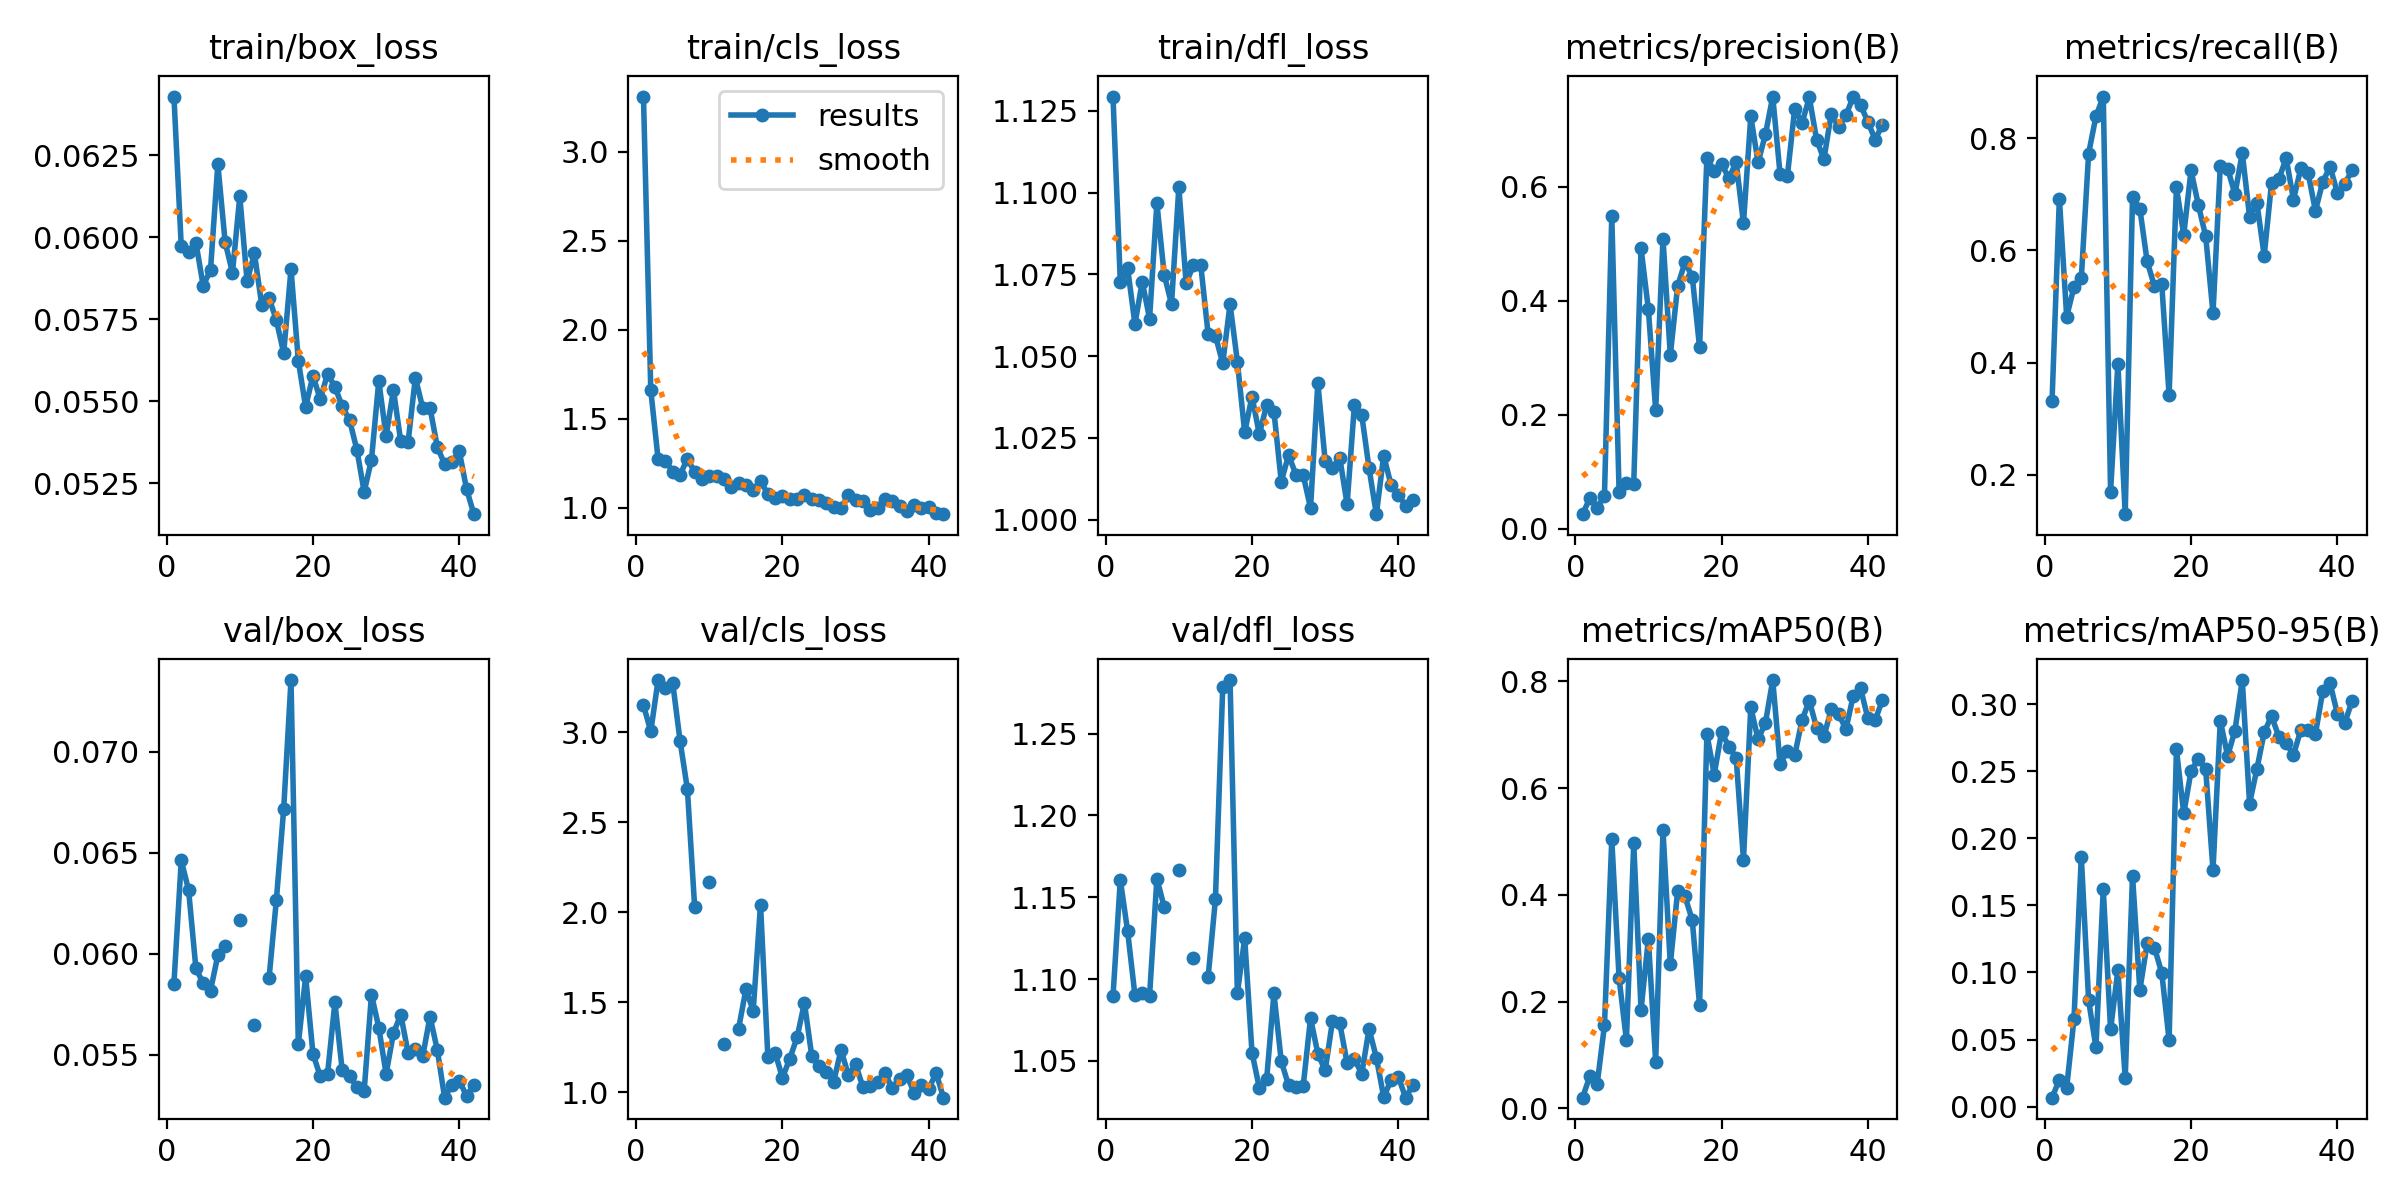

The data file committed next to this chart (first rows):
epoch, time, train/box_loss, train/cls_loss, train/dfl_loss, metrics/precision(B), metrics/recall(B), metrics/mAP50(B), metrics/mAP50-95(B), val/box_loss, val/cls_loss, val/dfl_loss, lr/pg0, lr/pg1, lr/pg2
1, 18.65, 0.06429, 3.311, 1.129, 0.02558, 0.3317, 0.0201, 0.00664, 0.05853, 3.151, 1.089, 0.09327, 0.0002723, 0.0002723
2, 28.24, 0.05972, 1.661, 1.073, 0.05341, 0.6926, 0.06008, 0.02, 0.06462, 3.006, 1.161, 0.08558, 0.0005797, 0.0005797
3, 37.75, 0.05955, 1.273, 1.077, 0.03721, 0.4823, 0.04524, 0.01411, 0.06316, 3.291, 1.129, 0.07788, 0.0008829, 0.0008829
4, 47.26, 0.05984, 1.265, 1.06, 0.05809, 0.5347, 0.1556, 0.06538, 0.05928, 3.248, 1.09, 0.07018, 0.001182, 0.001182
5, 57.11, 0.05852, 1.204, 1.073, 0.5484, 0.5507, 0.5041, 0.1862, 0.05854, 3.274, 1.091, 0.06248, 0.001477, 0.001477
6, 66.19, 0.05901, 1.185, 1.061, 0.06475, 0.7727, 0.2436, 0.07918, 0.05818, 2.953, 1.09, 0.05477, 0.001768, 0.001768
7, 75.93, 0.06223, 1.277, 1.097, 0.08042, 0.8388, 0.1279, 0.04422, 0.05993, 2.686, 1.161, 0.04705, 0.002055, 0.002055
8, 85.72, 0.05985, 1.201, 1.075, 0.07908, 0.8742, 0.4968, 0.1621, 0.06041, 2.027, 1.144, 0.03934, 0.002338, 0.002338
9, 95.4, 0.05892, 1.161, 1.066, 0.4917, 0.1705, 0.1851, 0.05751, nan, nan, nan, 0.03162, 0.002616, 0.002616
10, 104.6, 0.06125, 1.181, 1.102, 0.3851, 0.3985, 0.3172, 0.1016, 0.06166, 2.171, 1.167, 0.02389, 0.002891, 0.002891
11, 115.4, 0.05866, 1.181, 1.072, 0.2074, 0.1302, 0.08764, 0.02127, nan, nan, nan, 0.01616, 0.003161, 0.003161
12, 124.2, 0.05951, 1.16, 1.078, 0.5085, 0.695, 0.521, 0.1719, 0.05647, 1.266, 1.113, 0.008428, 0.003428, 0.003428
13, 133, 0.05794, 1.119, 1.078, 0.3045, 0.6746, 0.2697, 0.08686, nan, nan, nan, 0.003582, 0.003582, 0.003582
14, 142.8, 0.05815, 1.142, 1.057, 0.4253, 0.5805, 0.4065, 0.1216, 0.0588, 1.352, 1.101, 0.003557, 0.003557, 0.003557
15, 152.7, 0.05747, 1.131, 1.056, 0.4671, 0.5362, 0.3974, 0.1184, 0.06266, 1.571, 1.149, 0.003531, 0.003531, 0.003531
16, 162.3, 0.05647, 1.098, 1.048, 0.4423, 0.5396, 0.3528, 0.09962, 0.06717, 1.453, 1.278, 0.003505, 0.003505, 0.003505
17, 172.8, 0.05903, 1.15, 1.066, 0.318, 0.3424, 0.1929, 0.04945, 0.07355, 2.043, 1.283, 0.00348, 0.00348, 0.00348
18, 181.4, 0.05624, 1.079, 1.048, 0.6509, 0.7125, 0.7012, 0.2662, 0.05553, 1.197, 1.091, 0.003454, 0.003454, 0.003454
19, 191.9, 0.05483, 1.054, 1.027, 0.6266, 0.628, 0.6255, 0.2185, 0.05888, 1.217, 1.125, 0.003429, 0.003429, 0.003429
20, 201.1, 0.05578, 1.068, 1.038, 0.6399, 0.7426, 0.7048, 0.25, 0.05506, 1.079, 1.055, 0.003403, 0.003403, 0.003403
21, 210.2, 0.05506, 1.05, 1.026, 0.6147, 0.6809, 0.6779, 0.2594, 0.05393, 1.186, 1.034, 0.003377, 0.003377, 0.003377
22, 220.3, 0.05584, 1.052, 1.035, 0.6427, 0.6256, 0.6571, 0.2514, 0.05407, 1.305, 1.039, 0.003352, 0.003352, 0.003352
23, 229.7, 0.05544, 1.072, 1.033, 0.5359, 0.4881, 0.466, 0.1763, 0.0576, 1.497, 1.091, 0.003326, 0.003326, 0.003326
24, 238.6, 0.05485, 1.053, 1.012, 0.7228, 0.7511, 0.7515, 0.2877, 0.05424, 1.201, 1.05, 0.0033, 0.0033, 0.0033
25, 248.7, 0.05443, 1.046, 1.02, 0.6425, 0.746, 0.6913, 0.2613, 0.05394, 1.143, 1.035, 0.003275, 0.003275, 0.003275
26, 258, 0.05353, 1.027, 1.014, 0.6913, 0.7003, 0.7222, 0.2802, 0.05341, 1.109, 1.034, 0.003249, 0.003249, 0.003249
27, 267.7, 0.05224, 1.008, 1.014, 0.7578, 0.7737, 0.8025, 0.3179, 0.05322, 1.057, 1.035, 0.003223, 0.003223, 0.003223
28, 277.3, 0.05322, 0.9992, 1.004, 0.6223, 0.6602, 0.645, 0.2259, 0.05798, 1.235, 1.076, 0.003198, 0.003198, 0.003198
29, 286.8, 0.05562, 1.071, 1.042, 0.6184, 0.6848, 0.6694, 0.2517, 0.05635, 1.095, 1.054, 0.003172, 0.003172, 0.003172
30, 295.9, 0.05394, 1.046, 1.018, 0.7363, 0.5906, 0.6613, 0.279, 0.05406, 1.153, 1.044, 0.003147, 0.003147, 0.003147
31, 305.7, 0.05535, 1.04, 1.016, 0.7111, 0.7202, 0.7272, 0.2912, 0.05607, 1.028, 1.074, 0.003121, 0.003121, 0.003121
32, 316.2, 0.05378, 0.9861, 1.019, 0.7563, 0.727, 0.7641, 0.2757, 0.05699, 1.031, 1.073, 0.003095, 0.003095, 0.003095
33, 325.6, 0.05375, 1.001, 1.005, 0.6819, 0.7644, 0.7125, 0.2709, 0.05511, 1.055, 1.049, 0.00307, 0.00307, 0.00307
34, 335.2, 0.05572, 1.048, 1.035, 0.648, 0.6906, 0.6972, 0.2621, 0.0553, 1.108, 1.051, 0.003044, 0.003044, 0.003044
35, 344.3, 0.0548, 1.041, 1.032, 0.728, 0.7461, 0.7479, 0.2807, 0.05492, 1.02, 1.042, 0.003018, 0.003018, 0.003018
36, 353.9, 0.0548, 1.013, 1.016, 0.7043, 0.7377, 0.7395, 0.2808, 0.05689, 1.073, 1.07, 0.002993, 0.002993, 0.002993
37, 363.7, 0.05361, 0.983, 1.002, 0.725, 0.6707, 0.7101, 0.2778, 0.05524, 1.093, 1.052, 0.002967, 0.002967, 0.002967
38, 372.8, 0.05308, 1.016, 1.02, 0.7571, 0.722, 0.773, 0.3096, 0.05288, 0.9951, 1.028, 0.002941, 0.002941, 0.002941
39, 382.5, 0.05314, 1, 1.011, 0.7432, 0.7493, 0.7874, 0.3156, 0.05352, 1.037, 1.038, 0.002916, 0.002916, 0.002916
40, 392.2, 0.05348, 1.003, 1.008, 0.7136, 0.7029, 0.7308, 0.2928, 0.05372, 1.018, 1.04, 0.00289, 0.00289, 0.00289
41, 401, 0.05232, 0.9715, 1.004, 0.6823, 0.7178, 0.727, 0.2858, 0.05297, 1.107, 1.028, 0.002865, 0.002865, 0.002865
42, 410.8, 0.05156, 0.9648, 1.006, 0.7087, 0.7431, 0.7658, 0.3021, 0.05352, 0.9688, 1.035, 0.002839, 0.002839, 0.002839
